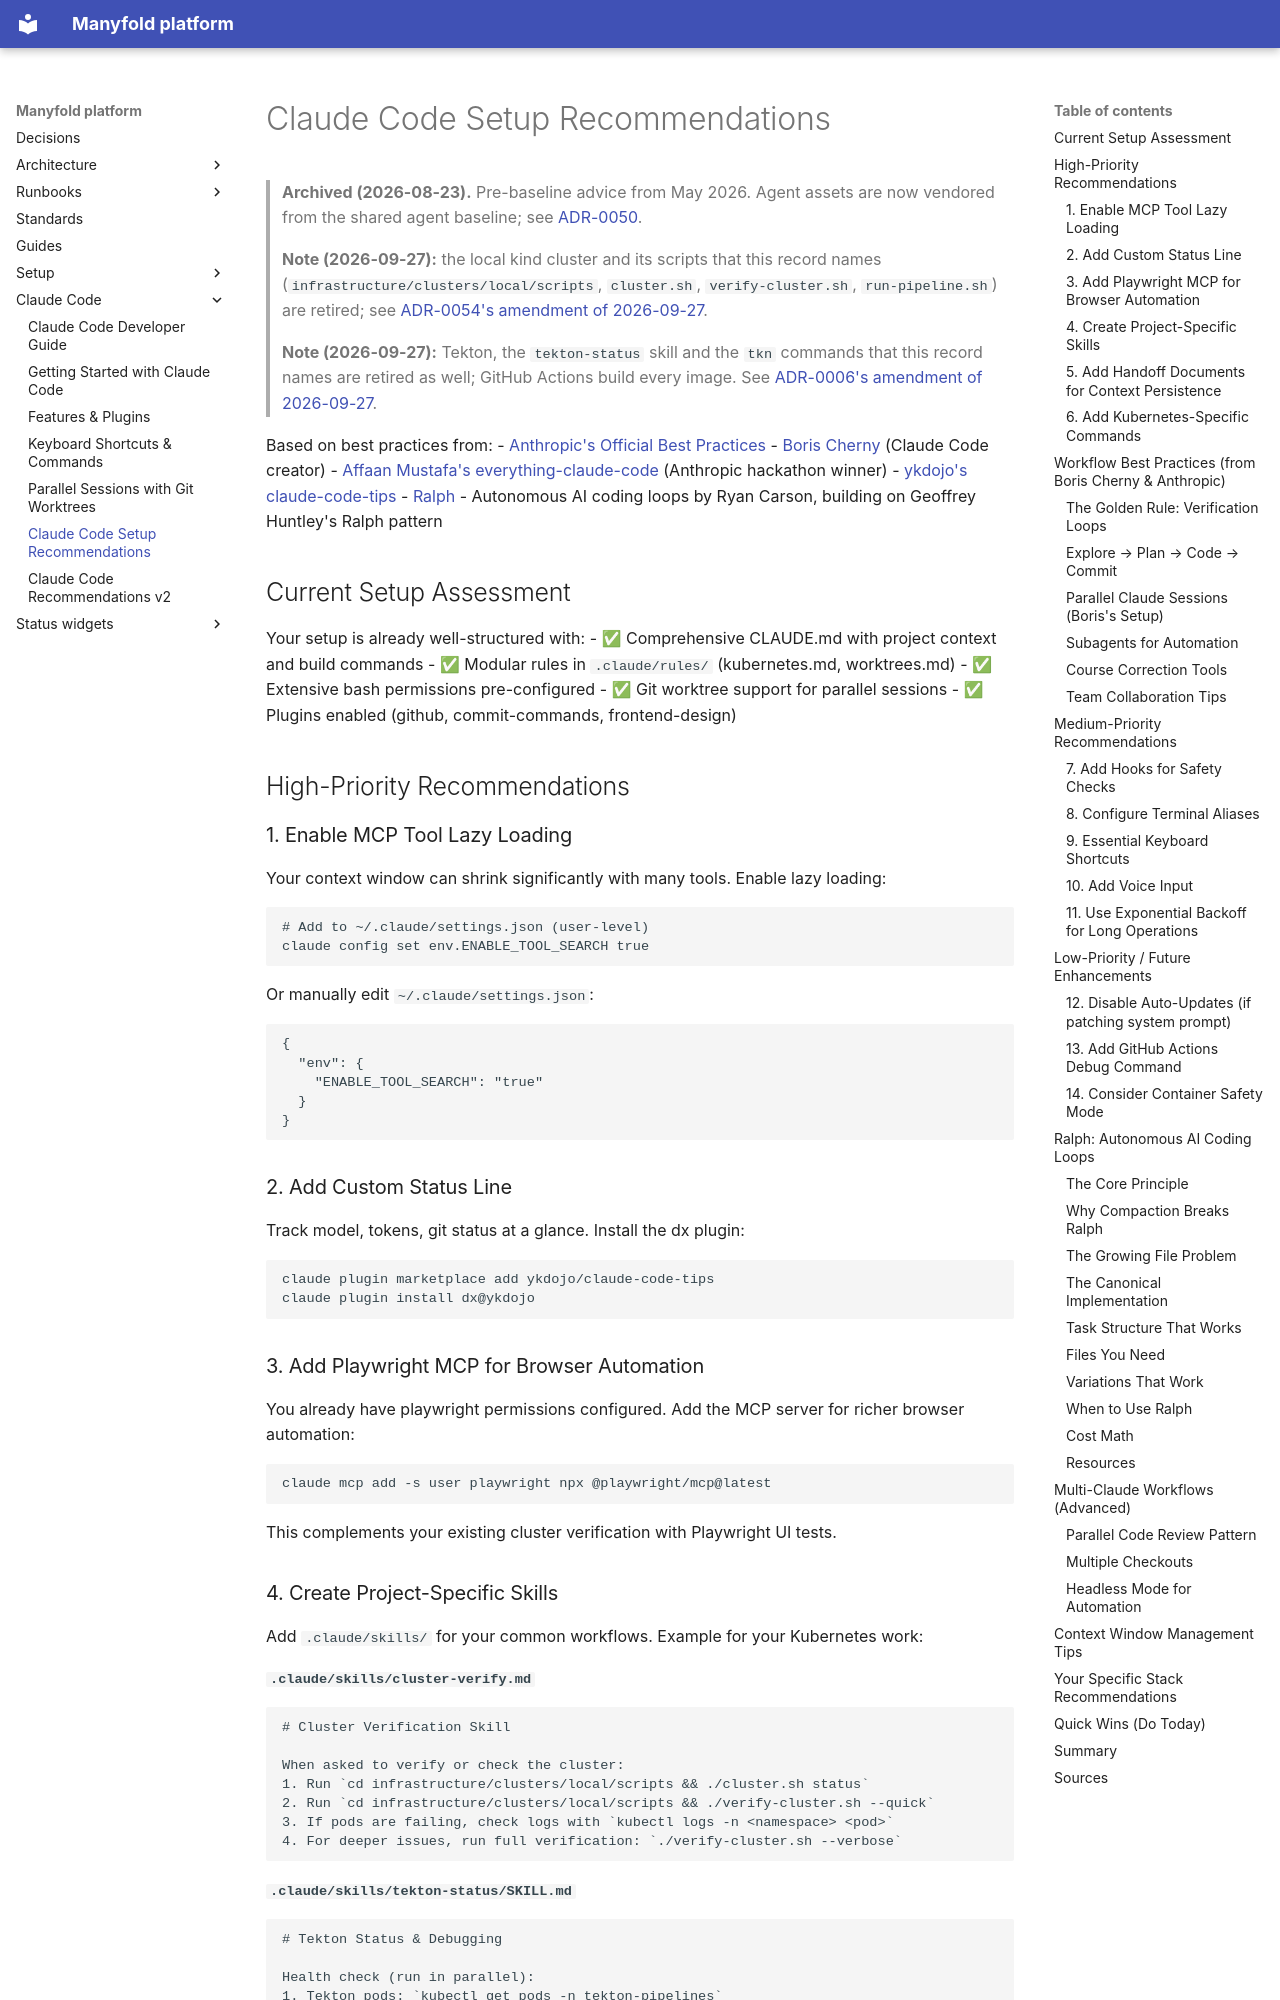

repository: manyfold-dk/manyfold-platform · page: claude-code/CLAUDE-CODE-RECOMMENDATIONS/index.html · generator: mkdocs

# Claude Code Setup Recommendations

> **Archived (2026-08-23).** Pre-baseline advice from May 2026. Agent assets are now vendored from the shared agent baseline; see [ADR-0050](../adr/0050-agent-instruction-baseline-and-session-altitudes.md).

> **Note (2026-09-27):** the local kind cluster and its scripts that this record names
> (`infrastructure/clusters/local/scripts`, `cluster.sh`, `verify-cluster.sh`, `run-pipeline.sh`)
> are retired; see [ADR-0054's amendment of 2026-09-27](../adr/0054-public-platform-and-private-instance-repositories.md#amendment-2026-09-27-no-demo-tree-throwaway-cloud-instances-instead).
>
> **Note (2026-09-27):** Tekton, the `tekton-status` skill and the `tkn` commands that this
> record names are retired as well; GitHub Actions build every image. See
> [ADR-0006's amendment of 2026-09-27](../adr/0006-cicd-tooling-selection.md#operational-amendment-2026-09-27-tekton-retired-from-the-repository).

Based on best practices from:
- [Anthropic's Official Best Practices](https://www.anthropic.com/engineering/claude-code-best-practices)
- [Boris Cherny](https://twitter-thread.com/t/2007179832300581177) (Claude Code creator)
- [Affaan Mustafa's everything-claude-code](https://github.com/affaan-m/everything-claude-code) (Anthropic hackathon winner)
- [ykdojo's claude-code-tips](https://github.com/ykdojo/claude-code-tips)
- [Ralph](https://github.com/snarktank/ralph) - Autonomous AI coding loops by Ryan Carson, building on Geoffrey Huntley's Ralph pattern

## Current Setup Assessment

Your setup is already well-structured with:
- ✅ Comprehensive CLAUDE.md with project context and build commands
- ✅ Modular rules in `.claude/rules/` (kubernetes.md, worktrees.md)
- ✅ Extensive bash permissions pre-configured
- ✅ Git worktree support for parallel sessions
- ✅ Plugins enabled (github, commit-commands, frontend-design)

## High-Priority Recommendations

### 1. Enable MCP Tool Lazy Loading

Your context window can shrink significantly with many tools. Enable lazy loading:

```bash
# Add to ~/.claude/settings.json (user-level)
claude config set env.ENABLE_TOOL_SEARCH true
```

Or manually edit `~/.claude/settings.json`:
```json
{
  "env": {
    "ENABLE_TOOL_SEARCH": "true"
  }
}
```

### 2. Add Custom Status Line

Track model, tokens, git status at a glance. Install the dx plugin:

```bash
claude plugin marketplace add ykdojo/claude-code-tips
claude plugin install dx@ykdojo
```

### 3. Add Playwright MCP for Browser Automation

You already have playwright permissions configured. Add the MCP server for richer browser automation:

```bash
claude mcp add -s user playwright npx @playwright/mcp@latest
```

This complements your existing cluster verification with Playwright UI tests.
